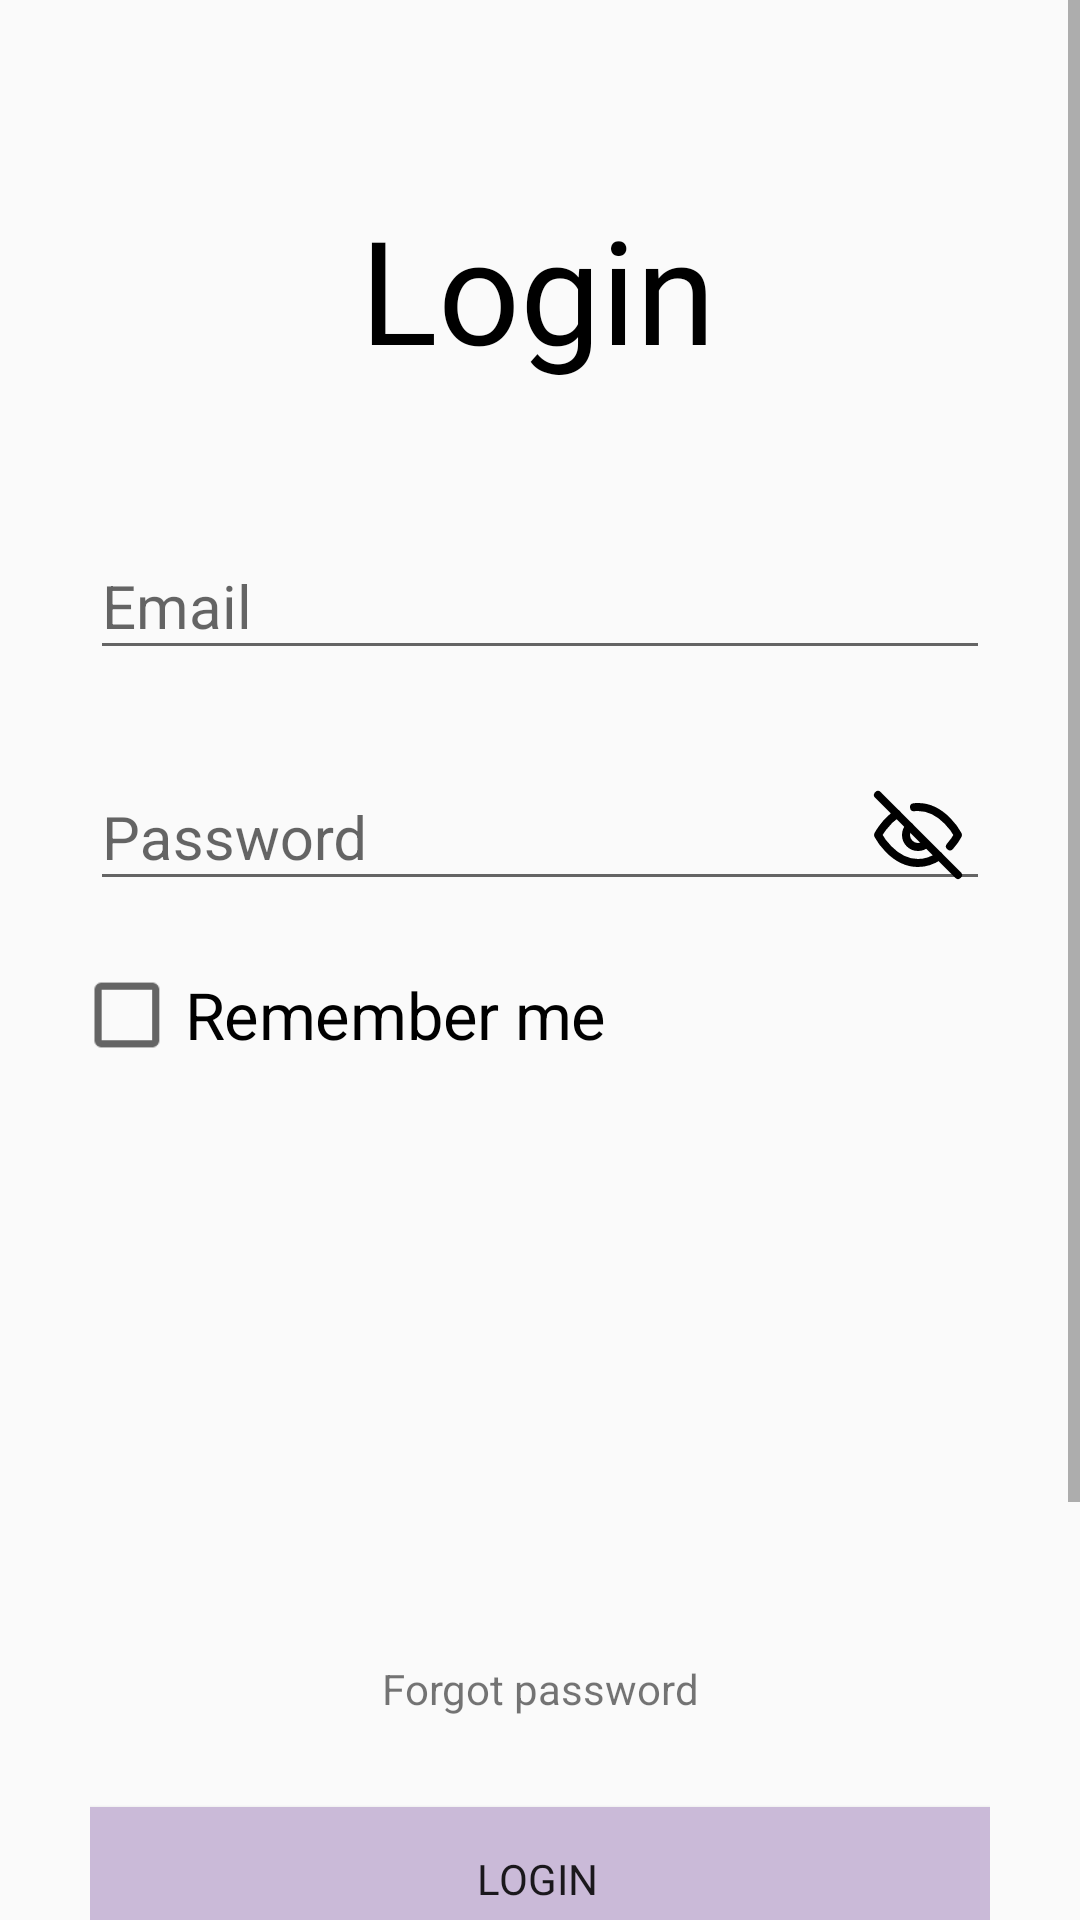

Produce the Android XML layout that renders to this screen, including the resource entries it uses.
<!-- AndroidManifest.xml: application theme Theme.MAD24P03Team2 -->
<!-- res/layout/activity_login.xml -->
<?xml version="1.0" encoding="utf-8"?>
<ScrollView xmlns:android="http://schemas.android.com/apk/res/android"
    xmlns:app="http://schemas.android.com/apk/res-auto"
    android:layout_width="match_parent"
    android:layout_height="match_parent">

    <androidx.constraintlayout.widget.ConstraintLayout
        android:id="@+id/container"
        android:layout_width="match_parent"
        android:layout_height="match_parent"
        android:layout_marginHorizontal="30dp"
        >

        <TextView
            android:id="@+id/tvadd"
            android:layout_width="wrap_content"
            android:layout_height="wrap_content"
            android:layout_marginTop="64dp"
            android:fontFamily="@font/inter_extrabold"
            android:text="Login"
            android:textColor="@color/black"
            android:textSize="48sp"
            app:layout_constraintEnd_toEndOf="parent"
            app:layout_constraintHorizontal_bias="0.497"
            app:layout_constraintStart_toStartOf="parent"
            app:layout_constraintTop_toTopOf="parent" />

        <com.google.android.material.textfield.TextInputLayout
            android:id="@+id/passwordTextInputLayout"
            app:endIconMode="password_toggle"
            app:endIconDrawable="@drawable/custom_eye_password_toggle"
            android:layout_width="0dp"
            android:layout_height="wrap_content"
            android:layout_marginTop="20dp"
            app:layout_constraintEnd_toEndOf="parent"
            app:layout_constraintHorizontal_bias="0.0"
            app:layout_constraintStart_toStartOf="parent"
            app:layout_constraintTop_toBottomOf="@+id/emailTextInputLayout"
            app:passwordToggleEnabled="true">

            <EditText
                android:id="@+id/password"
                android:layout_width="match_parent"
                android:layout_height="wrap_content"
                android:hint="Password"
                android:imeActionLabel="@string/action_sign_in_short"
                android:imeOptions="actionDone"
                android:inputType="textPassword"
                android:selectAllOnFocus="true"
                android:textSize="20sp"
                android:maxLines="1"/>
        </com.google.android.material.textfield.TextInputLayout>

        <com.google.android.material.textfield.TextInputLayout
            android:id="@+id/emailTextInputLayout"
            android:layout_width="0dp"
            android:layout_height="wrap_content"
            android:layout_marginTop="40dp"
            app:layout_constraintEnd_toEndOf="parent"
            app:layout_constraintHorizontal_bias="0.0"
            app:layout_constraintStart_toStartOf="parent"
            app:layout_constraintTop_toBottomOf="@+id/tvadd">

            <EditText
                android:id="@+id/email"
                android:layout_width="match_parent"
                android:layout_height="wrap_content"
                android:hint="@string/prompt_email"
                android:inputType="textEmailAddress"
                android:selectAllOnFocus="true"
                android:textSize="20sp"
                android:maxLines="1"/>
        </com.google.android.material.textfield.TextInputLayout>

        <CheckBox
            android:id="@+id/checkBox"
            android:layout_width="wrap_content"
            android:layout_height="wrap_content"
            android:layout_marginStart="8dp"
            android:layout_marginTop="20dp"
            android:scaleX="1.2"
            android:scaleY="1.2"
            android:text="Remember me"
            android:textSize="18sp"
            app:layout_constraintStart_toStartOf="parent"
            app:layout_constraintTop_toBottomOf="@+id/passwordTextInputLayout" />

        <TextView
            android:id="@+id/textViewForgotPswd"
            android:layout_width="wrap_content"
            android:layout_height="wrap_content"
            android:layout_marginStart="150dp"
            android:layout_marginEnd="150dp"
            android:layout_marginBottom="30dp"
            android:text="Forgot password"
            app:layout_constraintBottom_toTopOf="@+id/loginBtn"
            app:layout_constraintEnd_toEndOf="parent"
            app:layout_constraintStart_toStartOf="parent" />

        <Button
            android:id="@+id/loginBtn"
            android:layout_width="420dp"
            android:layout_height="48dp"
            android:layout_marginTop="300dp"
            android:layout_marginBottom="10dp"
            android:background="@color/lavender"
            android:fontFamily="@font/inter_semibold"
            android:text="Login"
            app:layout_constraintBottom_toTopOf="@id/cancelBtn"
            app:layout_constraintEnd_toEndOf="@+id/passwordTextInputLayout"
            app:layout_constraintHorizontal_bias="0.512"
            app:layout_constraintStart_toStartOf="@+id/passwordTextInputLayout"
            app:layout_constraintTop_toBottomOf="@+id/passwordTextInputLayout" />

        <Button
            android:id="@+id/cancelBtn"
            android:layout_width="420dp"
            android:layout_height="48dp"
            android:layout_marginTop="10dp"
            android:layout_marginBottom="100dp"
            android:background="@color/white"
            android:fontFamily="@font/inter_semibold"
            android:text="Cancel"
            app:layout_constraintBottom_toBottomOf="parent"
            app:layout_constraintEnd_toEndOf="@+id/loginBtn"
            app:layout_constraintHorizontal_bias="0.512"
            app:layout_constraintStart_toStartOf="@+id/loginBtn"
            app:layout_constraintTop_toBottomOf="@+id/loginBtn" />

        <ProgressBar
            android:id="@+id/loading"
            android:layout_width="3dp"
            android:layout_height="2dp"
            android:layout_gravity="center"
            android:layout_marginTop="64dp"
            android:layout_marginBottom="64dp"
            android:visibility="gone"
            app:layout_constraintBottom_toBottomOf="parent"
            app:layout_constraintEnd_toEndOf="@+id/passwordTextInputLayout"
            app:layout_constraintStart_toStartOf="@+id/passwordTextInputLayout"
            app:layout_constraintTop_toTopOf="parent"
            app:layout_constraintVertical_bias="0.3" />
    </androidx.constraintlayout.widget.ConstraintLayout>
</ScrollView>
<!-- resources referenced by this layout -->
<resources>
  <color name="black">#FF000000</color>
  <color name="lavender">#CABAD8</color>
  <color name="white">#FFFFFFFF</color>
  <!-- drawable custom_eye_password_toggle (drawable) -->
  <?xml version="1.0" encoding="utf-8"?>
  <selector xmlns:android="http://schemas.android.com/apk/res/android">
      <item android:drawable="@drawable/custom_show_password_eye"
          android:state_checked="true"/>
      <item android:drawable="@drawable/custom_hide_password_eye"/>
  </selector>
  <string name="action_sign_in_short">Sign in</string>
  <string name="prompt_email">Email</string>
  <style name="Theme.MAD24P03Team2" parent="Base.Theme.MAD24P03Team2" />
  <!-- drawable custom_show_password_eye (drawable) -->
  <vector xmlns:android="http://schemas.android.com/apk/res/android"
      android:width="32dp"
      android:height="32dp"
      android:viewportWidth="24"
      android:viewportHeight="24">
    <path
        android:pathData="M1,12C1,12 5,4 12,4C19,4 23,12 23,12"
        android:strokeLineJoin="round"
        android:strokeWidth="2"
        android:fillColor="#00000000"
        android:strokeColor="#000000"
        android:strokeLineCap="round"/>
    <path
        android:pathData="M1,12C1,12 5,20 12,20C19,20 23,12 23,12"
        android:strokeLineJoin="round"
        android:strokeWidth="2"
        android:fillColor="#00000000"
        android:strokeColor="#000000"
        android:strokeLineCap="round"/>
    <path
        android:pathData="M12,12m-3,0a3,3 0,1 1,6 0a3,3 0,1 1,-6 0"
        android:strokeLineJoin="round"
        android:strokeWidth="2"
        android:fillColor="#00000000"
        android:strokeColor="#000000"
        android:strokeLineCap="round"/>
  </vector>
  <!-- drawable custom_hide_password_eye (drawable) -->
  <vector xmlns:android="http://schemas.android.com/apk/res/android"
      android:width="32dp"
      android:height="32dp"
      android:viewportWidth="24"
      android:viewportHeight="24">
    <path
        android:pathData="M2,2L22,22"
        android:strokeLineJoin="round"
        android:strokeWidth="2"
        android:fillColor="#00000000"
        android:strokeColor="#000000"
        android:strokeLineCap="round"/>
    <path
        android:pathData="M6.713,6.723C3.665,8.795 2,12 2,12C2,12 5.636,19 12,19C14.05,19 15.817,18.273 17.271,17.288M11,5.058C11.325,5.02 11.659,5 12,5C18.364,5 22,12 22,12C22,12 21.308,13.332 20,14.833"
        android:strokeLineJoin="round"
        android:strokeWidth="2"
        android:fillColor="#00000000"
        android:strokeColor="#000000"
        android:strokeLineCap="round"/>
    <path
        android:pathData="M14,14.236C13.469,14.711 12.768,15 12,15C10.343,15 9,13.657 9,12C9,11.176 9.332,10.43 9.869,9.888"
        android:strokeLineJoin="round"
        android:strokeWidth="2"
        android:fillColor="#00000000"
        android:strokeColor="#000000"
        android:strokeLineCap="round"/>
  </vector>
  <style name="Base.Theme.MAD24P03Team2" parent="Theme.AppCompat.Light.NoActionBar">
          <item name="android:forceDarkAllowed">false</item>
          
          
      </style>
</resources>
